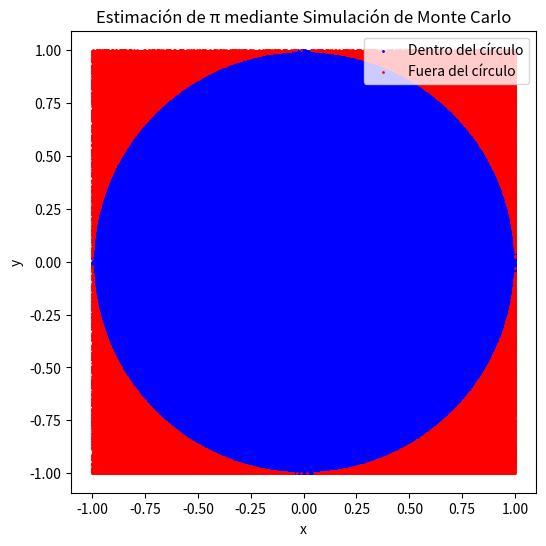

The matplotlib source for this figure:
import numpy as np
import matplotlib.pyplot as plt


def estimate_pi(num_samples):
    # Generar puntos aleatorios en el rango [-1, 1]
    x = np.random.uniform(-1, 1, num_samples)
    y = np.random.uniform(-1, 1, num_samples)

    # Calcular la distancia al origen
    distance = np.sqrt(x ** 2 + y ** 2)

    # Contar puntos dentro del círculo
    inside_circle = np.sum(distance <= 1)

    # Estimar pi
    pi_estimate = (inside_circle / num_samples) * 4

    return pi_estimate, x, y, distance


# Número de muestras
num_samples = 1000000

# Estimar pi
pi_estimate, x, y, distance = estimate_pi(num_samples)

print(f"Estimación de π con {num_samples} muestras: {pi_estimate}")

# Visualizar los puntos
plt.figure(figsize=(6, 6))
plt.scatter(x[distance <= 1], y[distance <= 1], color='blue', s=1, label='Dentro del círculo')
plt.scatter(x[distance > 1], y[distance > 1], color='red', s=1, label='Fuera del círculo')
plt.legend()
plt.title('Estimación de π mediante Simulación de Monte Carlo')
plt.xlabel('x')
plt.ylabel('y')
plt.axis('equal')
plt.show()
